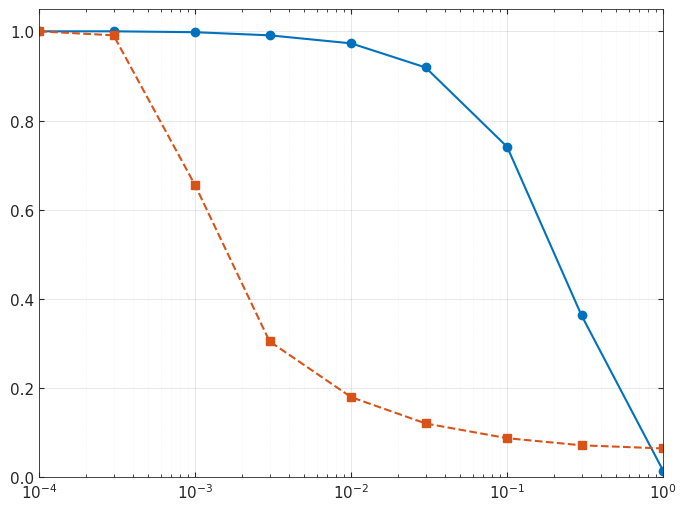
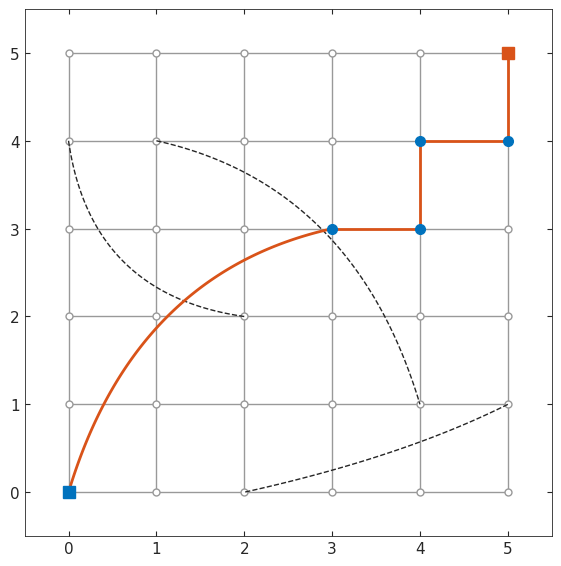
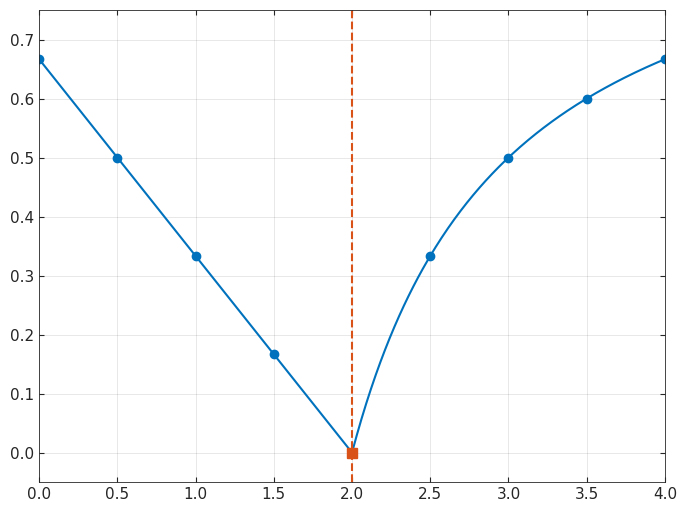
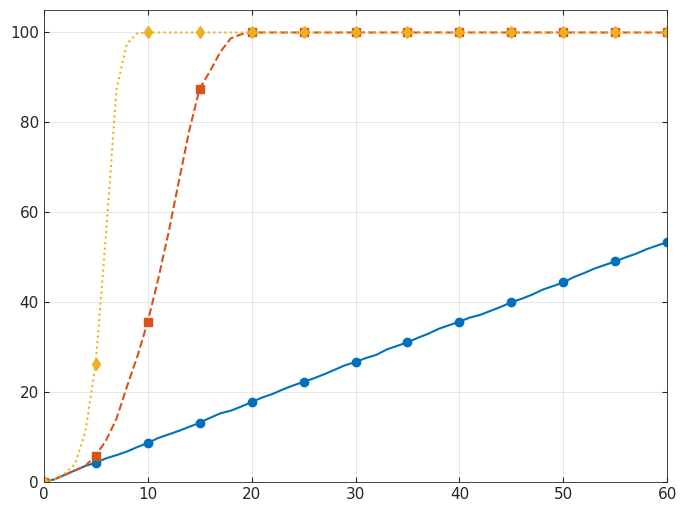
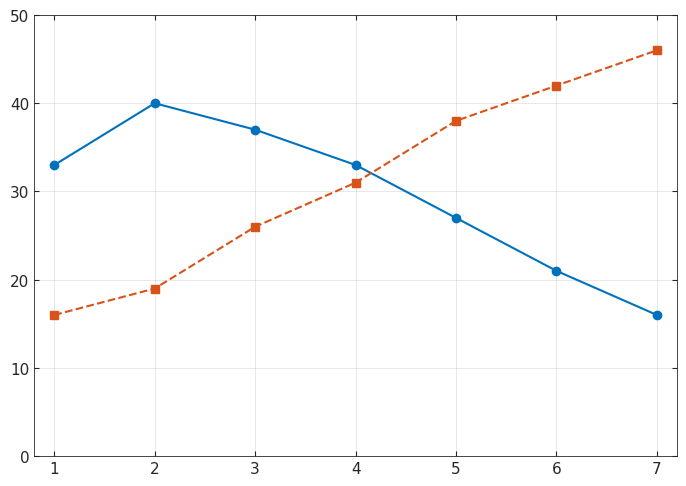

Recreate these plots in Python, in order.
"""
Wszystkie wykresy do prezentacji w stylu MATLAB-a (bez podpisów osi i legend).
Tworzy pliki: wykres_ws.png, kleinberg_siatka.png, kleinberg_alfa.png, epidemia.png, zachlanna.png

Wymaga: pip install matplotlib numpy
Dane liczbowe pochodzą z symulacja_ws.py, symulacja_epidemii.py oraz Tabeli 2 z Dodds i in. (2003).
"""
import numpy as np
import matplotlib
matplotlib.use("Agg")
import matplotlib.pyplot as plt

# domyślne kolory MATLAB-a
NIEB = (0, 0.4470, 0.7410)
POM = (0.8500, 0.3250, 0.0980)
ZOLTY = (0.9290, 0.6940, 0.1250)
CIEMNY = (0.15, 0.15, 0.15)

plt.rcParams.update({
    "font.family": "DejaVu Sans", "font.size": 11,
    "xtick.direction": "in", "ytick.direction": "in",
    "xtick.top": True, "ytick.right": True, "axes.linewidth": 0.6,
})


def styl(ax, siatka=True):
    if siatka:
        ax.grid(True, color=CIEMNY, alpha=0.15, lw=0.5)
    for s in ax.spines.values():
        s.set_color(CIEMNY)
    ax.tick_params(colors=CIEMNY, which="both")


def zapisz(fig, nazwa):
    fig.tight_layout()
    fig.savefig(nazwa, dpi=200, facecolor="white")
    plt.close(fig)


# 1. C(p)/C(0) i L(p)/L(0) ------------------------------------------------------
p = [1e-4, 3e-4, 1e-3, 3e-3, 1e-2, 3e-2, 1e-1, 3e-1, 1]
C = [1.000, 1.000, 0.998, 0.991, 0.973, 0.919, 0.741, 0.363, 0.015]
L = [1.000, 0.991, 0.655, 0.305, 0.180, 0.121, 0.088, 0.072, 0.065]
fig, ax = plt.subplots(figsize=(7, 5.25))
ax.semilogx(p, C, "-o", color=NIEB, lw=1.5, ms=6, mfc=NIEB)
ax.semilogx(p, L, "--s", color=POM, lw=1.5, ms=6, mfc=POM)
ax.set_xlim(1e-4, 1); ax.set_ylim(0, 1.05)
ax.set_yticks([0, 0.2, 0.4, 0.6, 0.8, 1])
ax.grid(True, which="major", color=CIEMNY, alpha=0.15, lw=0.5)
ax.grid(True, which="minor", color=CIEMNY, alpha=0.08, lw=0.4, ls=":")
styl(ax, siatka=False)
zapisz(fig, "wykres_ws.png")


# 2. Siatka Kleinberga ze ścieżką zachłanną ----------------------------------------
def bezier(P0, P1, P2, n=100):
    t = np.linspace(0, 1, n)[:, None]
    P0, P1, P2 = map(np.array, (P0, P1, P2))
    pts = (1 - t) ** 2 * P0 + 2 * (1 - t) * t * P1 + t ** 2 * P2
    return pts[:, 0], pts[:, 1]


SZARY = (0.6, 0.6, 0.6)
fig, ax = plt.subplots(figsize=(6.2, 5.8))
for i in range(6):
    ax.plot([0, 5], [i, i], "-", color=SZARY, lw=1)
    ax.plot([i, i], [0, 5], "-", color=SZARY, lw=1)
X, Y = np.meshgrid(range(6), range(6))
ax.plot(X.ravel(), Y.ravel(), "o", color=SZARY, ms=5, mfc="white", mew=1)
for a, c, d in [((1, 4), (3.25, 3.5), (4, 1)), ((5, 1), (3.8, 0.4), (2, 0)), ((0, 4), (0.25, 2.25), (2, 2))]:
    ax.plot(*bezier(a, c, d), "--", color=CIEMNY, lw=1)          # pozostałe skróty
ax.plot(*bezier((0, 0), (0.75, 2.5), (3, 3)), "-", color=POM, lw=2)  # skrót użyty przez ścieżkę
ax.plot([3, 4, 4, 5, 5], [3, 3, 4, 4, 5], "-", color=POM, lw=2)
ax.plot([3, 4, 4, 5], [3, 3, 4, 4], "o", color=NIEB, ms=7, mfc=NIEB)
ax.plot(0, 0, "s", color=NIEB, ms=9, mfc=NIEB)    # start s
ax.plot(5, 5, "s", color=POM, ms=9, mfc=POM)      # cel t
ax.set_aspect("equal"); ax.set_xlim(-0.5, 5.5); ax.set_ylim(-0.5, 5.5)
ax.set_xticks(range(6)); ax.set_yticks(range(6))
styl(ax, siatka=False)
zapisz(fig, "kleinberg_siatka.png")


# 3. Przejście fazowe Kleinberga: wykładnik c w T ~ n^c ---------------------------
fig, ax = plt.subplots(figsize=(7, 5.25))
a1, a2 = np.linspace(0, 2, 200), np.linspace(2, 4, 200)
ax.plot(a1, (2 - a1) / 3, "-", color=NIEB, lw=1.5)               # α < 2
ax.plot(a2, (a2 - 2) / (a2 - 1), "-", color=NIEB, lw=1.5)        # α > 2
m1, m2 = np.arange(0, 2.01, 0.5), np.arange(2.5, 4.01, 0.5)
ax.plot(m1, (2 - m1) / 3, "o", color=NIEB, ms=6, mfc=NIEB)
ax.plot(m2, (m2 - 2) / (m2 - 1), "o", color=NIEB, ms=6, mfc=NIEB)
ax.plot([2, 2], [-0.05, 0.75], "--", color=POM, lw=1.5)
ax.plot(2, 0, "s", color=POM, ms=7, mfc=POM)                     # α = 2: O(log² n)
ax.set_xlim(0, 4); ax.set_ylim(-0.05, 0.75)
ax.set_xticks(np.arange(0, 4.01, 0.5)); ax.set_yticks(np.arange(0, 0.71, 0.1))
styl(ax)
zapisz(fig, "kleinberg_alfa.png")


# 4. Epidemia SI (dane z symulacja_epidemii.py) ------------------------------------
t = np.arange(61)
I0 = [0.1, 0.6, 1.6, 2.6, 3.6, 4.3, 5.3, 6.0, 6.8, 7.8, 8.7, 9.8, 10.6, 11.4, 12.3, 13.2, 14.3, 15.3, 15.9, 16.8,
      17.8, 18.8, 19.6, 20.6, 21.5, 22.3, 23.1, 24.0, 25.0, 26.0, 26.7, 27.6, 28.3, 29.5, 30.3, 31.1, 32.1, 33.0,
      34.1, 34.9, 35.7, 36.6, 37.2, 38.1, 39.0, 40.0, 40.8, 41.7, 42.8, 43.6, 44.4, 45.6, 46.5, 47.5, 48.3, 49.1,
      50.0, 50.8, 51.8, 52.6, 53.4]
I1 = [0.1, 0.6, 1.6, 2.6, 3.6, 5.9, 9.3, 14.1, 21.2, 27.9, 35.6, 45.0, 55.4, 66.9, 78.2, 87.5, 91.4, 95.7, 98.7,
      99.6] + [100.0] * 41
I2 = [0.1, 0.6, 1.9, 4.0, 11.1, 26.3, 55.4, 87.3, 97.5, 99.8] + [100.0] * 51
fig, ax = plt.subplots(figsize=(7, 5.25))
ax.plot(t, I0, "-o", color=NIEB, lw=1.5, ms=6, mfc=NIEB, markevery=5)    # p = 0
ax.plot(t, I1, "--s", color=POM, lw=1.5, ms=6, mfc=POM, markevery=5)     # p = 0,01
ax.plot(t, I2, ":d", color=ZOLTY, lw=1.5, ms=6, mfc=ZOLTY, markevery=5)  # p = 0,1
ax.set_xlim(0, 60); ax.set_ylim(0, 105)
ax.set_xticks(range(0, 61, 10)); ax.set_yticks(range(0, 101, 20))
styl(ax)
zapisz(fig, "epidemia.png")


# 5. Strategia zachłanna: lokalizacja vs zawód (Dodds i in. 2003, Tabela 2) ----------
krok = [1, 2, 3, 4, 5, 6, 7]
lokalizacja = [33, 40, 37, 33, 27, 21, 16]
zawod = [16, 19, 26, 31, 38, 42, 46]
fig, ax = plt.subplots(figsize=(7, 5))
ax.plot(krok, lokalizacja, "-o", color=NIEB, lw=1.5, ms=6, mfc=NIEB)
ax.plot(krok, zawod, "--s", color=POM, lw=1.5, ms=6, mfc=POM)
ax.set_xlim(0.8, 7.2); ax.set_ylim(0, 50)
ax.set_xticks(krok); ax.set_yticks(range(0, 51, 10))
styl(ax)
zapisz(fig, "zachlanna.png")

print("Gotowe: wykres_ws.png, kleinberg_siatka.png, kleinberg_alfa.png, epidemia.png, zachlanna.png")
